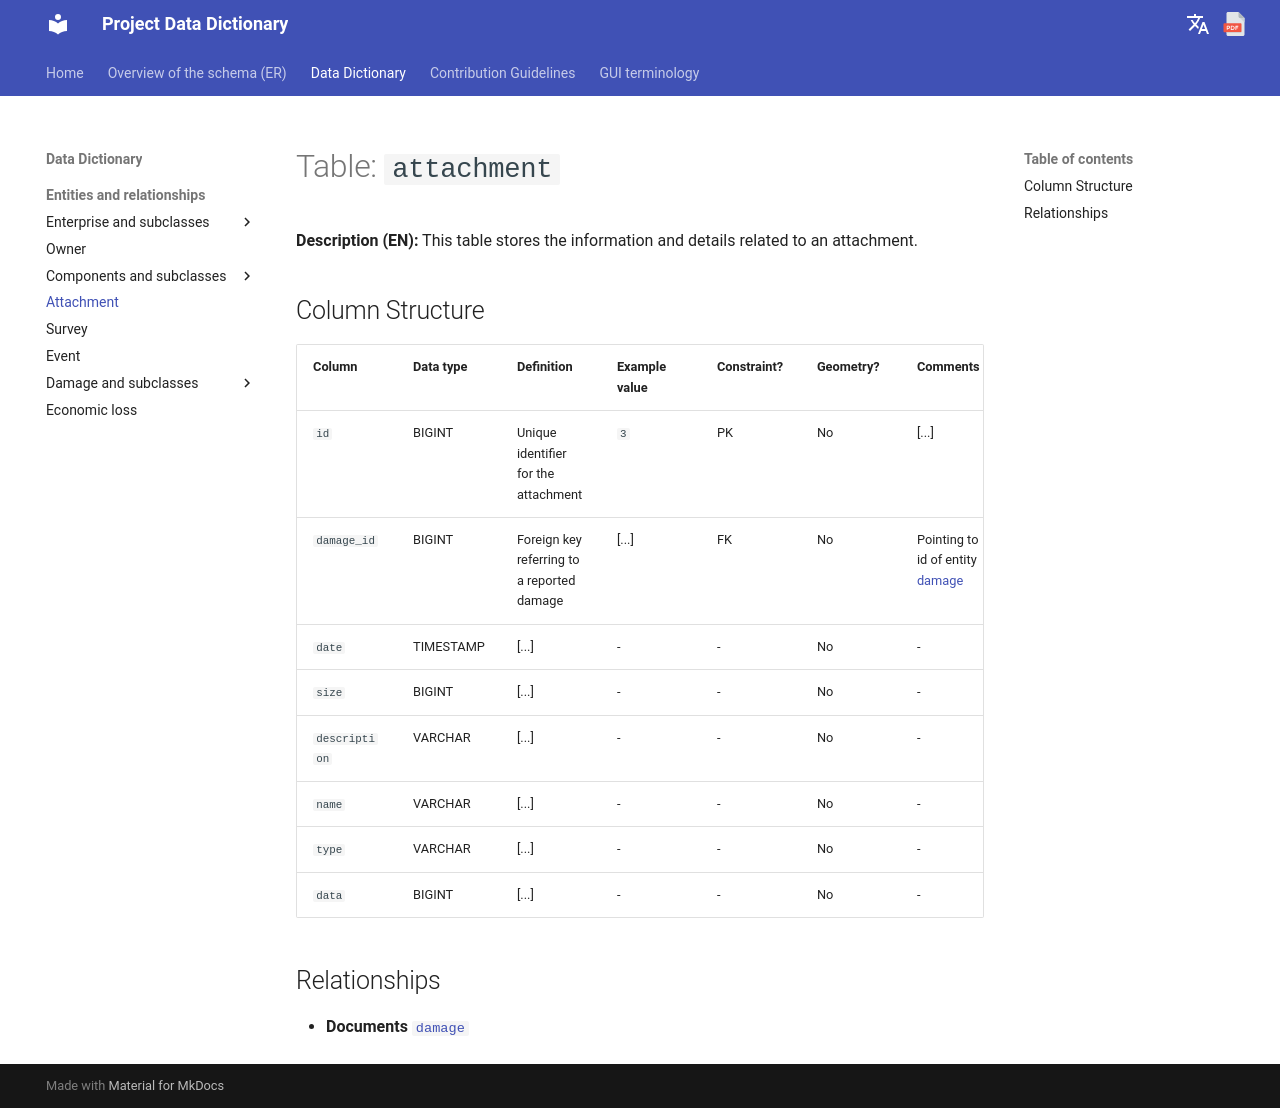

repository: Tars4815/dictionary-demo · page: tables/attachment/index.html · generator: mkdocs

# Table: `attachment`

**Description (EN):** This table stores the information and details related to an attachment.

## Column Structure

| Column | Data type | Definition | Example value | Constraint? | Geometry? | Comments |
| :--- | :--- | :--- | :--- | :--- | :--- | :--- |
| `id` | BIGINT | Unique identifier for the attachment | `3` | PK | No |[...] |
| `damage_id` | BIGINT | Foreign key referring to a reported damage | [...] | FK | No | Pointing to id of entity [damage](damage.md) |
| `date` | TIMESTAMP | [...] | - | - | No | - |
| `size` | BIGINT | [...] | - | - | No | - |
| `description` | VARCHAR | [...] | - | - | No | - |
| `name` | VARCHAR | [...] | - | - | No | - |
| `type` | VARCHAR | [...] | - | - | No | - |
| `data` | BIGINT | [...] | - | - | No | - |

## Relationships

* **Documents** [`damage`](damage.md)
